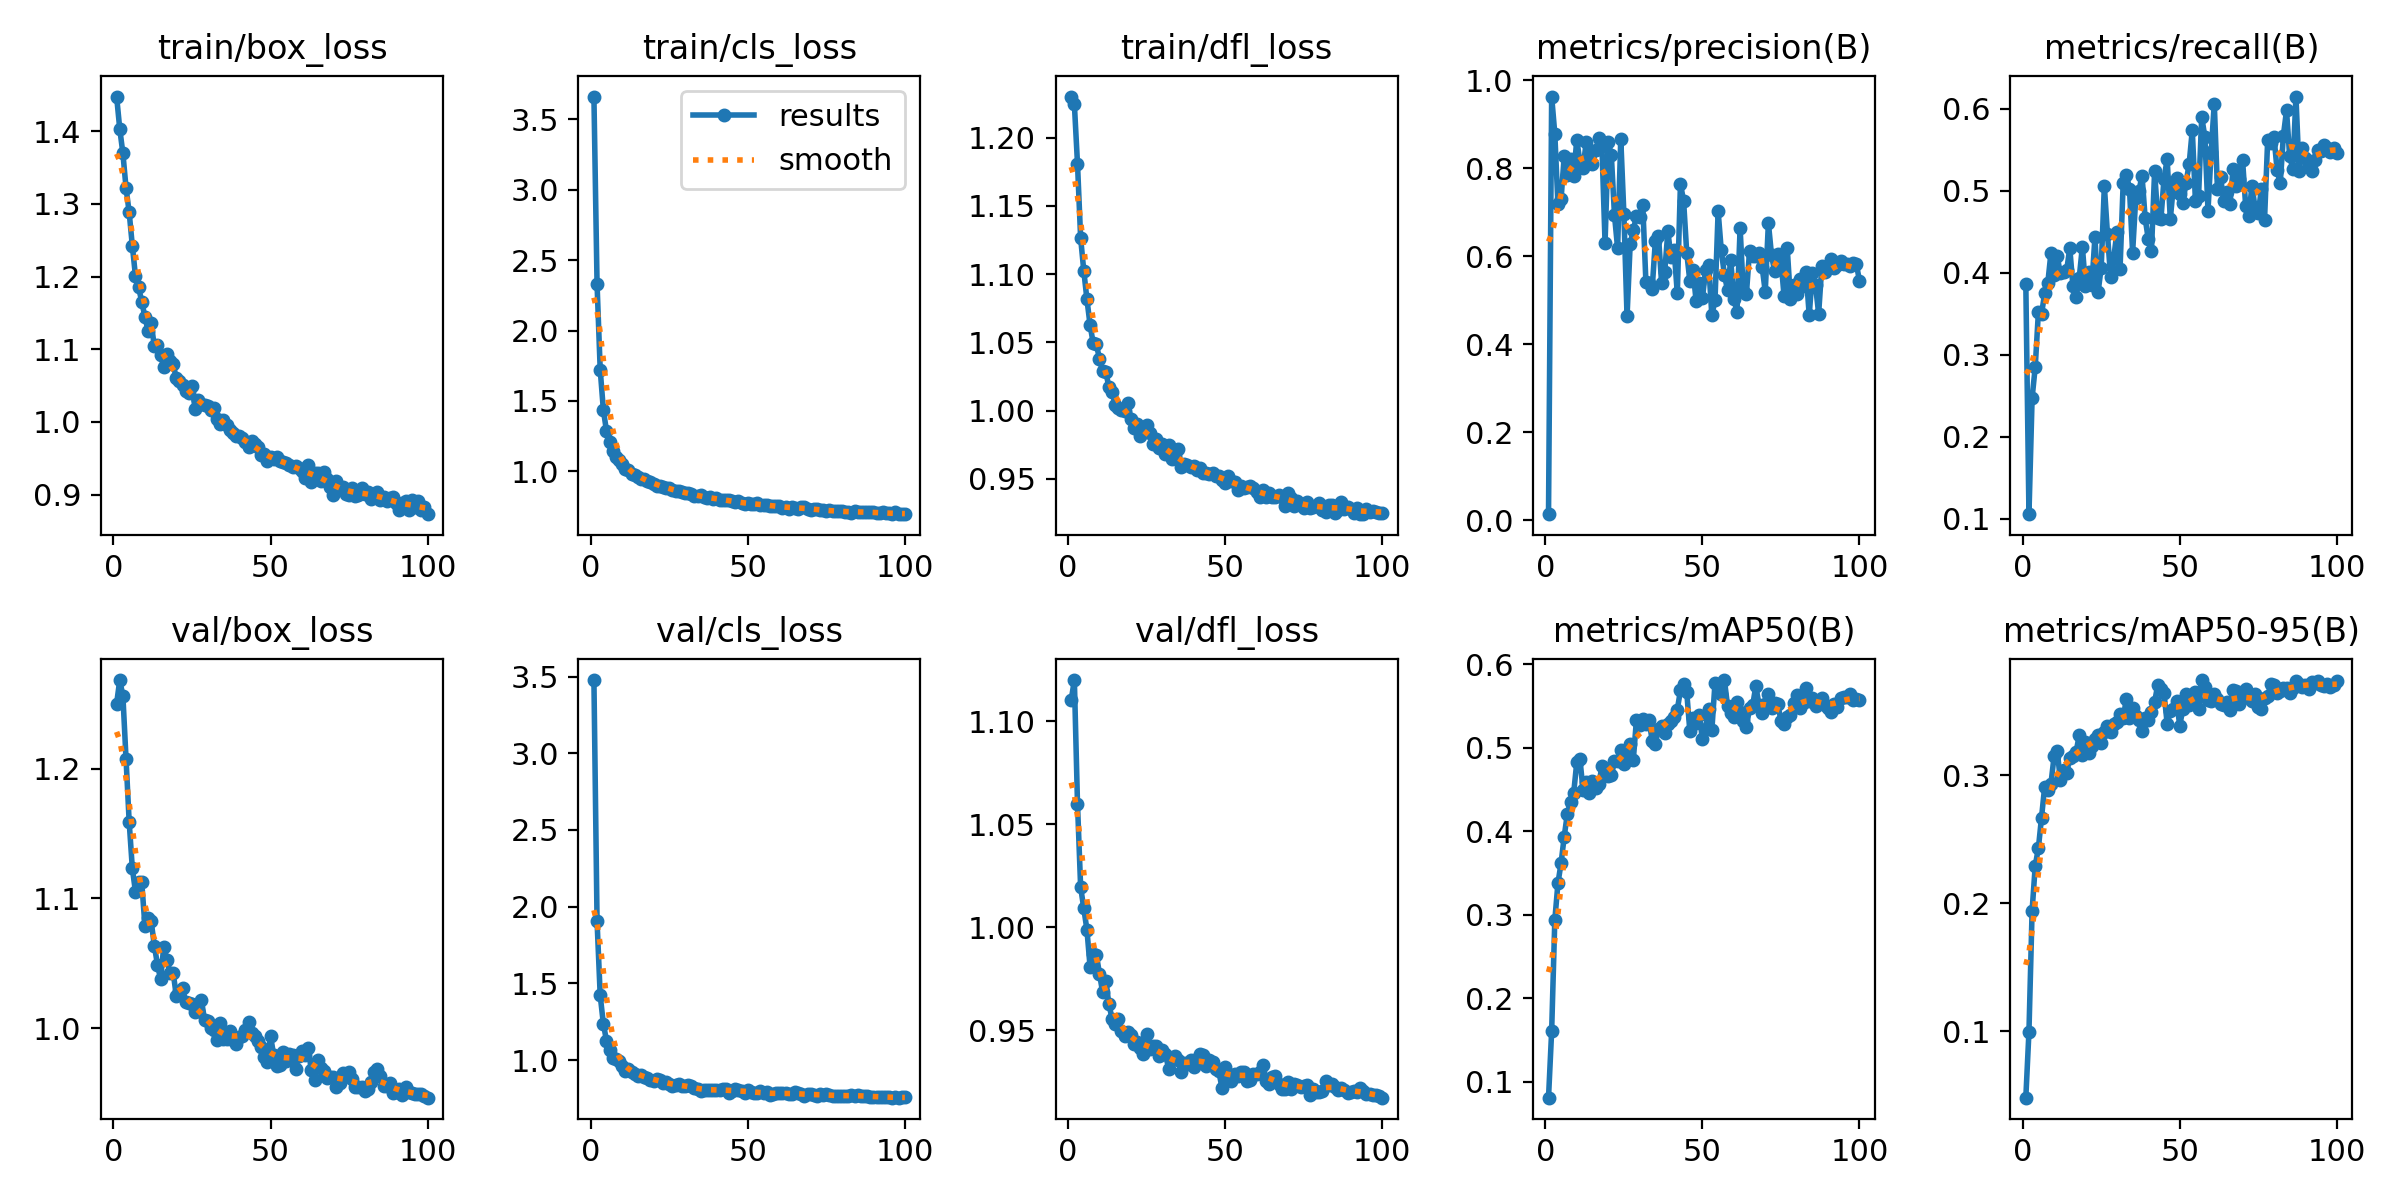

Values plotted in this chart, from the file beside it:
epoch, time, train/box_loss, train/cls_loss, train/dfl_loss, metrics/precision(B), metrics/recall(B), metrics/mAP50(B), metrics/mAP50-95(B), val/box_loss, val/cls_loss, val/dfl_loss, lr/pg0, lr/pg1, lr/pg2, lr/pg3, lr/pg4, lr/pg5, lr/pg6, lr/pg7
1, 6.342, 1.448, 3.663, 1.23, 0.0139, 0.3867, 0.08086, 0.0483, 1.25, 3.477, 1.11, 0.0009888, 0.0003296, 0.0009888, 0.0003296, 0.0009888, 0.0003296, 0.0009888, 0.0003296
2, 10.32, 1.403, 2.33, 1.225, 0.9625, 0.1056, 0.1607, 0.09988, 1.268, 1.905, 1.12, 0.001969, 0.0006564, 0.001969, 0.0006564, 0.001969, 0.0006564, 0.001969, 0.0006564
3, 14.15, 1.37, 1.723, 1.181, 0.8783, 0.2472, 0.2932, 0.194, 1.256, 1.422, 1.06, 0.00293, 0.0009765, 0.00293, 0.0009765, 0.00293, 0.0009765, 0.00293, 0.0009765
4, 17.85, 1.322, 1.438, 1.126, 0.7179, 0.2854, 0.3376, 0.2293, 1.208, 1.237, 1.019, 0.002911, 0.0009703, 0.002911, 0.0009703, 0.002911, 0.0009703, 0.002911, 0.0009703
5, 21.57, 1.288, 1.286, 1.102, 0.7301, 0.3517, 0.3617, 0.2429, 1.159, 1.126, 1.009, 0.002881, 0.0009604, 0.002881, 0.0009604, 0.002881, 0.0009604, 0.002881, 0.0009604
6, 25.26, 1.243, 1.207, 1.082, 0.8273, 0.3493, 0.3936, 0.2668, 1.123, 1.067, 0.9988, 0.002851, 0.0009505, 0.002851, 0.0009505, 0.002851, 0.0009505, 0.002851, 0.0009505
7, 29.07, 1.201, 1.147, 1.063, 0.7839, 0.3754, 0.421, 0.2908, 1.105, 1.01, 0.9808, 0.002822, 0.0009406, 0.002822, 0.0009406, 0.002822, 0.0009406, 0.002822, 0.0009406
8, 32.72, 1.185, 1.105, 1.049, 0.8196, 0.3876, 0.4349, 0.2884, 1.113, 1.005, 0.9871, 0.002792, 0.0009307, 0.002792, 0.0009307, 0.002792, 0.0009307, 0.002792, 0.0009307
9, 36.27, 1.166, 1.077, 1.048, 0.7814, 0.4243, 0.4452, 0.2933, 1.113, 0.9913, 0.9865, 0.002762, 0.0009208, 0.002762, 0.0009208, 0.002762, 0.0009208, 0.002762, 0.0009208
10, 39.88, 1.145, 1.05, 1.038, 0.8648, 0.3972, 0.4826, 0.3145, 1.079, 0.9621, 0.9774, 0.002733, 0.0009109, 0.002733, 0.0009109, 0.002733, 0.0009109, 0.002733, 0.0009109
11, 43.64, 1.126, 1.017, 1.029, 0.8134, 0.42, 0.4862, 0.3188, 1.085, 0.9276, 0.9683, 0.002703, 0.000901, 0.002703, 0.000901, 0.002703, 0.000901, 0.002703, 0.000901
12, 47.5, 1.136, 1.01, 1.029, 0.8004, 0.3992, 0.449, 0.2963, 1.083, 0.9446, 0.974, 0.002673, 0.0008911, 0.002673, 0.0008911, 0.002673, 0.0008911, 0.002673, 0.0008911
13, 51.23, 1.104, 0.9828, 1.017, 0.8594, 0.4009, 0.4593, 0.3039, 1.064, 0.9223, 0.9627, 0.002644, 0.0008812, 0.002644, 0.0008812, 0.002644, 0.0008812, 0.002644, 0.0008812
14, 54.83, 1.106, 0.9752, 1.014, 0.8275, 0.4031, 0.4453, 0.3018, 1.049, 0.9093, 0.9555, 0.002614, 0.0008713, 0.002614, 0.0008713, 0.002614, 0.0008713, 0.002614, 0.0008713
15, 58.38, 1.092, 0.9593, 1.004, 0.8085, 0.4302, 0.46, 0.3135, 1.038, 0.8984, 0.9528, 0.002584, 0.0008614, 0.002584, 0.0008614, 0.002584, 0.0008614, 0.002584, 0.0008614
16, 62.19, 1.076, 0.9463, 1.002, 0.84, 0.3836, 0.4516, 0.3146, 1.063, 0.9019, 0.9555, 0.002554, 0.0008515, 0.002554, 0.0008515, 0.002554, 0.0008515, 0.002554, 0.0008515
17, 65.89, 1.093, 0.9449, 1.001, 0.868, 0.3705, 0.456, 0.3179, 1.053, 0.8881, 0.9496, 0.002525, 0.0008416, 0.002525, 0.0008416, 0.002525, 0.0008416, 0.002525, 0.0008416
18, 69.68, 1.085, 0.9333, 0.9998, 0.8505, 0.3937, 0.4774, 0.331, 1.043, 0.8856, 0.9473, 0.002495, 0.0008317, 0.002495, 0.0008317, 0.002495, 0.0008317, 0.002495, 0.0008317
19, 73.66, 1.079, 0.9263, 1.005, 0.6297, 0.432, 0.4749, 0.3156, 1.043, 0.8728, 0.9493, 0.002465, 0.0008218, 0.002465, 0.0008218, 0.002465, 0.0008218, 0.002465, 0.0008218
20, 77.47, 1.06, 0.9118, 0.9934, 0.8591, 0.3839, 0.4655, 0.3261, 1.025, 0.8634, 0.9475, 0.002436, 0.0008119, 0.002436, 0.0008119, 0.002436, 0.0008119, 0.002436, 0.0008119
21, 81.38, 1.056, 0.8965, 0.9875, 0.8289, 0.4006, 0.4667, 0.3173, 1.029, 0.8749, 0.9434, 0.002406, 0.000802, 0.002406, 0.000802, 0.002406, 0.000802, 0.002406, 0.000802
22, 85.44, 1.05, 0.8993, 0.9899, 0.6932, 0.3846, 0.4839, 0.3223, 1.031, 0.872, 0.9445, 0.002376, 0.0007921, 0.002376, 0.0007921, 0.002376, 0.0007921, 0.002376, 0.0007921
23, 89.47, 1.043, 0.8871, 0.9817, 0.6177, 0.4432, 0.4839, 0.3283, 1.02, 0.8503, 0.9414, 0.002347, 0.0007822, 0.002347, 0.0007822, 0.002347, 0.0007822, 0.002347, 0.0007822
24, 94.23, 1.04, 0.8806, 0.9849, 0.867, 0.3762, 0.4967, 0.3313, 1.019, 0.8566, 0.9383, 0.002317, 0.0007723, 0.002317, 0.0007723, 0.002317, 0.0007723, 0.002317, 0.0007723
25, 99.03, 1.05, 0.8842, 0.989, 0.6951, 0.4064, 0.4803, 0.325, 1.018, 0.8461, 0.9483, 0.002287, 0.0007624, 0.002287, 0.0007624, 0.002287, 0.0007624, 0.002287, 0.0007624
26, 104.1, 1.018, 0.8678, 0.9833, 0.463, 0.5061, 0.4936, 0.3333, 1.013, 0.8284, 0.941, 0.002257, 0.0007525, 0.002257, 0.0007525, 0.002257, 0.0007525, 0.002257, 0.0007525
27, 109.5, 1.03, 0.8603, 0.9756, 0.6282, 0.447, 0.5038, 0.3384, 1.013, 0.8381, 0.9421, 0.002228, 0.0007426, 0.002228, 0.0007426, 0.002228, 0.0007426, 0.002228, 0.0007426
28, 114.7, 1.024, 0.8606, 0.9788, 0.6586, 0.3948, 0.4856, 0.3338, 1.021, 0.8406, 0.9425, 0.002198, 0.0007327, 0.002198, 0.0007327, 0.002198, 0.0007327, 0.002198, 0.0007327
29, 119.6, 1.024, 0.8515, 0.9727, 0.6917, 0.4186, 0.5336, 0.3396, 1.006, 0.8329, 0.9375, 0.002168, 0.0007228, 0.002168, 0.0007228, 0.002168, 0.0007228, 0.002168, 0.0007228
30, 124.2, 1.022, 0.8486, 0.9757, 0.6894, 0.4493, 0.527, 0.3412, 1.006, 0.8305, 0.9402, 0.002139, 0.0007129, 0.002139, 0.0007129, 0.002139, 0.0007129, 0.002139, 0.0007129
31, 129.1, 1.016, 0.8429, 0.9678, 0.7168, 0.4051, 0.5338, 0.3477, 1, 0.8354, 0.9384, 0.002109, 0.000703, 0.002109, 0.000703, 0.002109, 0.000703, 0.002109, 0.000703
32, 134.2, 1.019, 0.8424, 0.975, 0.5422, 0.5102, 0.5281, 0.3444, 0.9988, 0.8291, 0.9314, 0.002079, 0.0006931, 0.002079, 0.0006931, 0.002079, 0.0006931, 0.002079, 0.0006931
33, 139.1, 1.004, 0.827, 0.9646, 0.5388, 0.52, 0.5331, 0.3594, 0.9905, 0.815, 0.9359, 0.00205, 0.0006832, 0.00205, 0.0006832, 0.00205, 0.0006832, 0.00205, 0.0006832
34, 143.6, 0.9972, 0.8251, 0.9669, 0.5259, 0.5028, 0.5084, 0.3442, 1.004, 0.8132, 0.9374, 0.00202, 0.0006733, 0.00202, 0.0006733, 0.00202, 0.0006733, 0.00202, 0.0006733
35, 148.1, 1.003, 0.8294, 0.9717, 0.6334, 0.4248, 0.5045, 0.3521, 0.9917, 0.8011, 0.9353, 0.00199, 0.0006634, 0.00199, 0.0006634, 0.00199, 0.0006634, 0.00199, 0.0006634
36, 153.1, 0.9956, 0.8155, 0.9589, 0.6465, 0.4918, 0.5219, 0.3463, 0.9918, 0.8029, 0.9298, 0.001961, 0.0006535, 0.001961, 0.0006535, 0.001961, 0.0006535, 0.001961, 0.0006535
37, 158.3, 0.9896, 0.8105, 0.9605, 0.5392, 0.4999, 0.5264, 0.3427, 0.9976, 0.8053, 0.9342, 0.001931, 0.0006436, 0.001931, 0.0006436, 0.001931, 0.0006436, 0.001931, 0.0006436
38, 164.2, 0.9853, 0.8151, 0.9601, 0.5645, 0.5185, 0.5173, 0.3345, 0.9905, 0.8066, 0.9335, 0.001901, 0.0006337, 0.001901, 0.0006337, 0.001901, 0.0006337, 0.001901, 0.0006337
39, 169.5, 0.9806, 0.8037, 0.9588, 0.6562, 0.4664, 0.5286, 0.3443, 0.9875, 0.8042, 0.9357, 0.001871, 0.0006238, 0.001871, 0.0006238, 0.001871, 0.0006238, 0.001871, 0.0006238
40, 175.3, 0.9806, 0.8102, 0.9591, 0.5973, 0.4409, 0.5323, 0.3433, 0.9929, 0.8042, 0.9319, 0.001842, 0.0006139, 0.001842, 0.0006139, 0.001842, 0.0006139, 0.001842, 0.0006139
41, 180.7, 0.9773, 0.7995, 0.9567, 0.614, 0.4267, 0.5364, 0.3492, 0.9942, 0.8074, 0.9361, 0.001812, 0.000604, 0.001812, 0.000604, 0.001812, 0.000604, 0.001812, 0.000604
42, 185.9, 0.9731, 0.7981, 0.9576, 0.5153, 0.5238, 0.5455, 0.357, 0.9984, 0.809, 0.9383, 0.001782, 0.0005941, 0.001782, 0.0005941, 0.001782, 0.0005941, 0.001782, 0.0005941
43, 191, 0.9659, 0.7932, 0.9542, 0.764, 0.4674, 0.5685, 0.3703, 1.005, 0.8094, 0.9379, 0.001753, 0.0005842, 0.001753, 0.0005842, 0.001753, 0.0005842, 0.001753, 0.0005842
44, 195.8, 0.9738, 0.7967, 0.9544, 0.7262, 0.4652, 0.5763, 0.3671, 0.9965, 0.7882, 0.9326, 0.001723, 0.0005743, 0.001723, 0.0005743, 0.001723, 0.0005743, 0.001723, 0.0005743
45, 200.3, 0.9704, 0.7861, 0.9537, 0.608, 0.5148, 0.5668, 0.3637, 0.9936, 0.7968, 0.9355, 0.001693, 0.0005644, 0.001693, 0.0005644, 0.001693, 0.0005644, 0.001693, 0.0005644
46, 204.7, 0.9649, 0.7819, 0.9544, 0.5432, 0.5389, 0.5194, 0.3402, 0.99, 0.8132, 0.9345, 0.001664, 0.0005545, 0.001664, 0.0005545, 0.001664, 0.0005545, 0.001664, 0.0005545
47, 209, 0.9544, 0.7859, 0.952, 0.5685, 0.4656, 0.5352, 0.35, 0.9856, 0.8021, 0.9312, 0.001634, 0.0005446, 0.001634, 0.0005446, 0.001634, 0.0005446, 0.001634, 0.0005446
48, 213.4, 0.9561, 0.7761, 0.9519, 0.4972, 0.5069, 0.5292, 0.3515, 0.9781, 0.7969, 0.93, 0.001604, 0.0005347, 0.001604, 0.0005347, 0.001604, 0.0005347, 0.001604, 0.0005347
49, 217.7, 0.9462, 0.7691, 0.9488, 0.5382, 0.5158, 0.5388, 0.3581, 0.9735, 0.7874, 0.9219, 0.001574, 0.0005248, 0.001574, 0.0005248, 0.001574, 0.0005248, 0.001574, 0.0005248
50, 222.5, 0.9513, 0.772, 0.9468, 0.5043, 0.4965, 0.5099, 0.3386, 0.9938, 0.804, 0.9319, 0.001545, 0.0005149, 0.001545, 0.0005149, 0.001545, 0.0005149, 0.001545, 0.0005149
51, 227, 0.9494, 0.7698, 0.9516, 0.5691, 0.4859, 0.5228, 0.3515, 0.9794, 0.7893, 0.9285, 0.001515, 0.000505, 0.001515, 0.000505, 0.001515, 0.000505, 0.001515, 0.000505
52, 231.4, 0.9516, 0.767, 0.9482, 0.5797, 0.5099, 0.5467, 0.3635, 0.9708, 0.7878, 0.9254, 0.001485, 0.0004951, 0.001485, 0.0004951, 0.001485, 0.0004951, 0.001485, 0.0004951
53, 236, 0.9463, 0.7716, 0.9479, 0.4654, 0.5329, 0.5211, 0.3549, 0.9718, 0.787, 0.9289, 0.001456, 0.0004852, 0.001456, 0.0004852, 0.001456, 0.0004852, 0.001456, 0.0004852
54, 240.4, 0.9447, 0.7638, 0.9418, 0.4998, 0.5742, 0.5773, 0.3607, 0.9813, 0.7959, 0.9277, 0.001426, 0.0004753, 0.001426, 0.0004753, 0.001426, 0.0004753, 0.001426, 0.0004753
55, 244.8, 0.9442, 0.7634, 0.9446, 0.7019, 0.4879, 0.5747, 0.3649, 0.9744, 0.7875, 0.9297, 0.001396, 0.0004654, 0.001396, 0.0004654, 0.001396, 0.0004654, 0.001396, 0.0004654
56, 249.2, 0.9411, 0.7642, 0.9433, 0.6132, 0.494, 0.5641, 0.3517, 0.9803, 0.7892, 0.9296, 0.001367, 0.0004555, 0.001367, 0.0004555, 0.001367, 0.0004555, 0.001367, 0.0004555
57, 253.6, 0.9376, 0.7513, 0.9437, 0.5578, 0.5902, 0.5809, 0.3741, 0.9792, 0.7705, 0.9255, 0.001337, 0.0004456, 0.001337, 0.0004456, 0.001337, 0.0004456, 0.001337, 0.0004456
58, 258, 0.9392, 0.7538, 0.9448, 0.5225, 0.5661, 0.5499, 0.3685, 0.9686, 0.7782, 0.9256, 0.001307, 0.0004357, 0.001307, 0.0004357, 0.001307, 0.0004357, 0.001307, 0.0004357
59, 262.3, 0.9368, 0.7529, 0.9435, 0.5915, 0.4761, 0.5411, 0.3586, 0.9786, 0.7829, 0.9287, 0.001277, 0.0004258, 0.001277, 0.0004258, 0.001277, 0.0004258, 0.001277, 0.0004258
60, 266.5, 0.933, 0.754, 0.9399, 0.5037, 0.5476, 0.5367, 0.3578, 0.9824, 0.785, 0.9289, 0.001248, 0.0004159, 0.001248, 0.0004159, 0.001248, 0.0004159, 0.001248, 0.0004159
... 40 more rows
